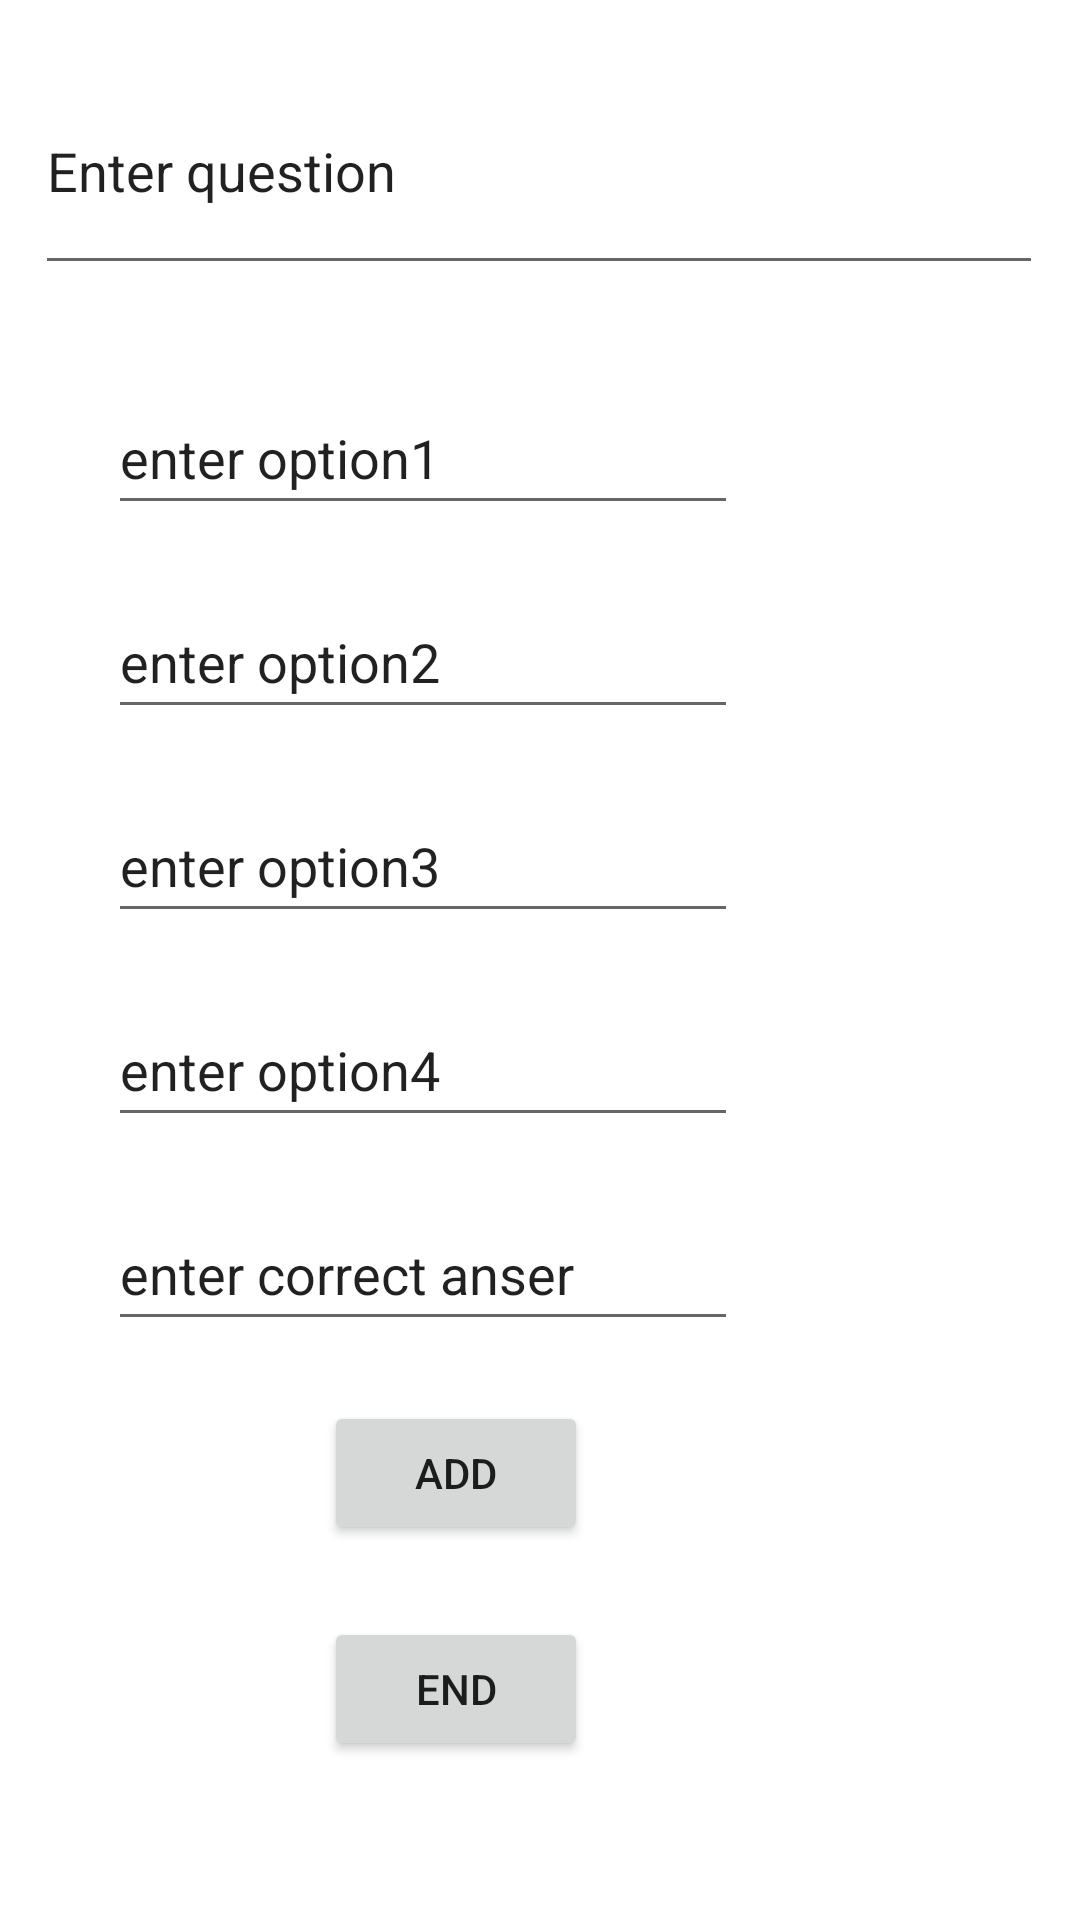

Android layout source for this screen:
<!-- AndroidManifest.xml: application theme Theme.Quizzine -->
<!-- res/layout/activity_add_questions.xml -->
<?xml version="1.0" encoding="utf-8"?>
<androidx.constraintlayout.widget.ConstraintLayout xmlns:android="http://schemas.android.com/apk/res/android"
    xmlns:app="http://schemas.android.com/apk/res-auto"
    xmlns:tools="http://schemas.android.com/tools"
    android:layout_width="match_parent"
    android:layout_height="match_parent"
    tools:context=".MainActivity">

    <EditText
        android:id="@+id/ques"
        android:layout_width="336dp"
        android:layout_height="79dp"
        android:layout_marginTop="16dp"
        android:ems="10"
        android:inputType="textPersonName"
        android:text="Enter question"
        app:layout_constraintEnd_toEndOf="parent"
        app:layout_constraintHorizontal_bias="0.493"
        app:layout_constraintStart_toStartOf="parent"
        app:layout_constraintTop_toTopOf="parent" />

    <EditText
        android:id="@+id/opt1"
        android:layout_width="wrap_content"
        android:layout_height="wrap_content"
        android:layout_marginStart="36dp"
        android:layout_marginTop="32dp"
        android:ems="10"
        android:inputType="textPersonName"
        android:minHeight="48dp"
        android:text="enter option1"
        app:layout_constraintStart_toStartOf="parent"
        app:layout_constraintTop_toBottomOf="@+id/ques" />

    <EditText
        android:id="@+id/opt2"
        android:layout_width="wrap_content"
        android:layout_height="wrap_content"
        android:layout_marginStart="36dp"
        android:layout_marginTop="20dp"
        android:ems="10"
        android:inputType="textPersonName"
        android:minHeight="48dp"
        android:text="enter option2"
        app:layout_constraintStart_toStartOf="parent"
        app:layout_constraintTop_toBottomOf="@+id/opt1" />

    <EditText
        android:id="@+id/opt3"
        android:layout_width="wrap_content"
        android:layout_height="wrap_content"
        android:layout_marginStart="36dp"
        android:layout_marginTop="20dp"
        android:ems="10"
        android:inputType="textPersonName"
        android:minHeight="48dp"
        android:text="enter option3"
        app:layout_constraintStart_toStartOf="parent"
        app:layout_constraintTop_toBottomOf="@+id/opt2" />

    <EditText
        android:id="@+id/opt4"
        android:layout_width="wrap_content"
        android:layout_height="wrap_content"
        android:layout_marginStart="36dp"
        android:layout_marginTop="20dp"
        android:ems="10"
        android:inputType="textPersonName"
        android:minHeight="48dp"
        android:text="enter option4"
        app:layout_constraintStart_toStartOf="parent"
        app:layout_constraintTop_toBottomOf="@+id/opt3" />

    <EditText
        android:id="@+id/ans"
        android:layout_width="wrap_content"
        android:layout_height="wrap_content"
        android:layout_marginStart="36dp"
        android:layout_marginTop="20dp"
        android:ems="10"
        android:inputType="textPersonName"
        android:minHeight="48dp"
        android:text="enter correct anser"
        app:layout_constraintStart_toStartOf="parent"
        app:layout_constraintTop_toBottomOf="@+id/opt4" />

    <Button
        android:id="@+id/add"
        android:layout_width="wrap_content"
        android:layout_height="wrap_content"
        android:layout_marginStart="108dp"
        android:layout_marginTop="20dp"
        android:text="Add"
        app:layout_constraintStart_toStartOf="parent"
        app:layout_constraintTop_toBottomOf="@+id/ans" />

    <Button
        android:id="@+id/end"
        android:layout_width="wrap_content"
        android:layout_height="wrap_content"
        android:layout_marginStart="108dp"
        android:layout_marginTop="24dp"
        android:text="end"
        app:layout_constraintStart_toStartOf="parent"
        app:layout_constraintTop_toBottomOf="@+id/add" />

</androidx.constraintlayout.widget.ConstraintLayout>
<!-- resources referenced by this layout -->
<resources>
  <style name="Theme.Quizzine" parent="Theme.MaterialComponents.DayNight.DarkActionBar">
          
          <item name="colorPrimary">@color/purple_500</item>
          <item name="colorPrimaryVariant">@color/purple_700</item>
          <item name="colorOnPrimary">@color/white</item>
          
          <item name="colorSecondary">@color/teal_200</item>
          <item name="colorSecondaryVariant">@color/teal_700</item>
          <item name="colorOnSecondary">@color/black</item>
          
          <item name="android:statusBarColor" tools:targetApi="l">?attr/colorPrimaryVariant</item>
          
      </style>
  <!-- not gathered from this repository: default colours our renderer supplied (Android Studio template values) -->
  <color name="purple_500">#FF6200EE</color>
  <color name="purple_700">#FF3700B3</color>
  <color name="teal_200">#FF03DAC5</color>
  <color name="teal_700">#FF018786</color>
  <color name="black">#FF000000</color>
  <color name="white">#FFFFFFFF</color>
</resources>
